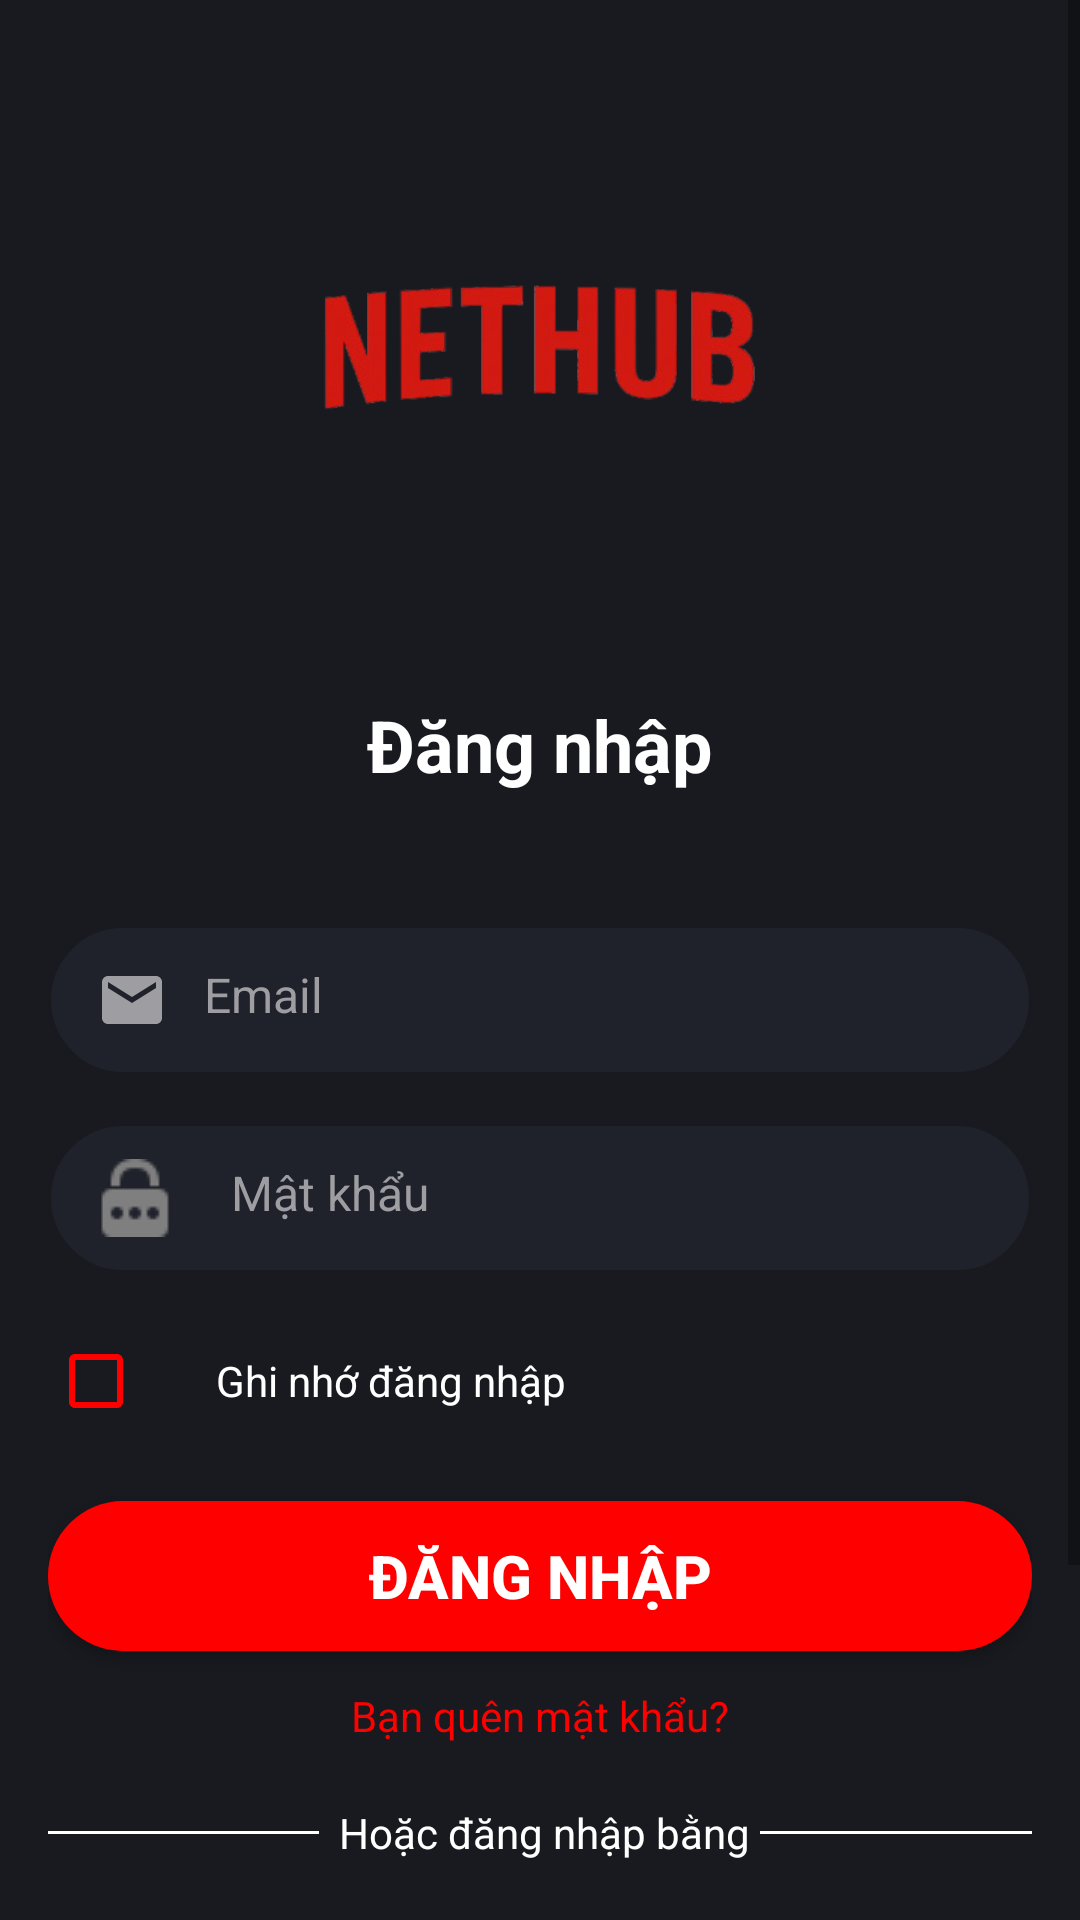

Layout XML and referenced resources for this Android screen:
<!-- AndroidManifest.xml: application theme Theme.MovieApp -->
<!-- res/layout/activity_login.xml -->
<?xml version="1.0" encoding="utf-8"?>
<androidx.constraintlayout.widget.ConstraintLayout xmlns:android="http://schemas.android.com/apk/res/android"
    xmlns:app="http://schemas.android.com/apk/res-auto"
    android:layout_width="match_parent"
    android:layout_height="match_parent"
    android:background="@color/black1"
    android:fitsSystemWindows="true">

    <ScrollView
        android:id="@+id/scrollView2"
        android:layout_width="0dp"
        android:layout_height="0dp"
        app:layout_constraintBottom_toBottomOf="parent"
        app:layout_constraintEnd_toEndOf="parent"
        app:layout_constraintStart_toStartOf="parent"
        app:layout_constraintTop_toTopOf="parent">

        <LinearLayout
            android:layout_width="match_parent"
            android:layout_height="wrap_content"
            android:orientation="vertical"
            android:padding="16dp">

            <ImageView
                android:id="@+id/imageView4"
                android:layout_width="match_parent"
                android:layout_height="200dp"
                android:layout_marginBottom="16dp"
                android:adjustViewBounds="true"
                android:scaleType="fitCenter"
                android:contentDescription="Logo"
                app:srcCompat="@drawable/logo2" />

            <TextView
                android:id="@+id/textView5"
                android:layout_width="match_parent"
                android:layout_height="wrap_content"
                android:text="Đăng nhập"
                android:textAlignment="center"
                android:textColor="@color/white"
                android:textSize="24sp"
                android:textStyle="bold" />

            <LinearLayout
                android:layout_width="match_parent"
                android:layout_height="wrap_content"
                android:layout_marginTop="20dp"
                android:orientation="vertical">

                <EditText
                    android:id="@+id/editNameTxt"
                    android:layout_width="match_parent"
                    android:layout_height="50dp"
                    android:layout_marginTop="24dp"
                    android:background="@drawable/grey_bg"
                    android:drawableStart="@drawable/baseline_email_24"
                    android:drawablePadding="12dp"
                    android:hint="Email"
                    android:inputType="textEmailAddress"
                    android:padding="16dp"
                    android:textColor="@color/white"
                    android:textColorHint="@color/greynen"
                    android:textSize="16sp" />

                <EditText
                    android:id="@+id/editPassText"
                    android:layout_width="match_parent"
                    android:layout_height="50dp"
                    android:layout_marginTop="16dp"
                    android:background="@drawable/grey_bg"
                    android:drawableStart="@drawable/pass1"
                    android:drawablePadding="19dp"
                    android:hint="Mật khẩu"
                    android:inputType="textPassword"
                    android:padding="16dp"
                    android:textColor="@color/white"
                    android:textColorHint="@color/greynen"
                    android:textSize="16sp" />

                <LinearLayout
                    android:layout_width="match_parent"
                    android:layout_height="wrap_content"
                    android:layout_marginTop="12dp"
                    android:orientation="horizontal"
                    android:gravity="center_vertical">

                    <CheckBox
                        android:id="@+id/rememberMeCheckbox"
                        android:layout_width="wrap_content"
                        android:layout_height="wrap_content"
                        android:buttonTint="@color/red" />

                    <TextView
                        android:layout_width="wrap_content"
                        android:layout_height="wrap_content"
                        android:layout_marginStart="8dp"
                        android:text="Ghi nhớ đăng nhập "
                        android:textColor="@color/white"
                        android:textSize="14sp" />
                </LinearLayout>

                <androidx.appcompat.widget.AppCompatButton
                    android:id="@+id/loginBtn"
                    android:layout_width="match_parent"
                    android:layout_height="50dp"
                    android:layout_marginTop="16dp"
                    android:background="@drawable/orange_button_background"
                    android:text="Đăng nhập"
                    android:textColor="@color/white"
                    android:textSize="20dp"
                    android:textStyle="bold" />

                <TextView
                    android:id="@+id/forgotPasswordText"
                    android:layout_width="match_parent"
                    android:layout_height="wrap_content"
                    android:layout_marginTop="12dp"
                    android:text="Bạn quên mật khẩu?"
                    android:textAlignment="center"
                    android:textColor="@color/red"
                    android:textSize="14sp" />

                
                <LinearLayout
                    android:layout_width="match_parent"
                    android:layout_height="wrap_content"
                    android:layout_marginTop="20dp"
                    android:orientation="horizontal"
                    android:gravity="center_vertical">

                    <View
                        android:layout_width="0dp"
                        android:layout_height="1dp"
                        android:layout_weight="1"
                        android:background="@color/white" />

                    <TextView
                        android:layout_width="wrap_content"
                        android:layout_height="wrap_content"
                        android:text="  Hoặc đăng nhập bằng "
                        android:textColor="@color/white"
                        android:textSize="14sp" />

                    <View
                        android:layout_width="0dp"
                        android:layout_height="1dp"
                        android:layout_weight="1"
                        android:background="@color/white" />
                </LinearLayout>

                
                <LinearLayout
                    android:layout_width="match_parent"
                    android:layout_height="wrap_content"
                    android:layout_marginTop="16dp"
                    android:orientation="horizontal"
                    android:gravity="center"
                    android:weightSum="3">

                    <ImageView
                        android:id="@+id/facebookLogin"
                        android:layout_width="0dp"
                        android:layout_height="50dp"
                        android:layout_weight="1"
                        android:layout_margin="8dp"
                        android:background="@drawable/grey_bg"
                        android:padding="12dp"
                        app:srcCompat="@drawable/facebook"
                        android:contentDescription="Facebook" />

                    <ImageView
                        android:id="@+id/googleLogin"
                        android:layout_width="0dp"
                        android:layout_height="50dp"
                        android:layout_weight="1"
                        android:layout_margin="8dp"
                        android:background="@drawable/grey_bg"
                        android:padding="12dp"
                        app:srcCompat="@drawable/google"
                        android:contentDescription="Google" />
                </LinearLayout>

                
                <LinearLayout
                    android:layout_width="match_parent"
                    android:layout_height="wrap_content"
                    android:layout_marginTop="24dp"
                    android:gravity="center"
                    android:orientation="horizontal">

                    <TextView
                        android:id="@+id/resRedirectTxt"
                        android:layout_width="wrap_content"
                        android:layout_height="wrap_content"
                        android:layout_gravity="center_horizontal"
                        android:layout_marginTop="24dp"
                        android:textColor="@color/white"
                        android:textSize="14sp"
                        android:textStyle="bold"
                        android:clickable="true"
                        android:focusable="true"
                        android:text="@string/res_redirect_text" />
                </LinearLayout>
            </LinearLayout>

        </LinearLayout>

    </ScrollView>

    <ProgressBar
        android:id="@+id/progressBar"
        style="?android:attr/progressBarStyleSmall"
        android:layout_width="wrap_content"
        android:layout_height="wrap_content"
        android:layout_alignParentBottom="true"
        android:layout_centerHorizontal="true"
        android:indeterminate="true"
        android:indeterminateTint="#FF0000"
        android:visibility="gone"
        app:layout_constraintBottom_toBottomOf="parent"
        app:layout_constraintEnd_toEndOf="parent"
        app:layout_constraintStart_toStartOf="parent"
        app:layout_constraintTop_toTopOf="parent" />
</androidx.constraintlayout.widget.ConstraintLayout>
<!-- resources referenced by this layout -->
<resources>
  <color name="black1">#191A1F</color>
  <color name="greynen">#9e9da2</color>
  <color name="red">#FF0000</color>
  <color name="white">#FFFFFFFF</color>
  <!-- drawable baseline_email_24 (drawable) -->
  <vector xmlns:android="http://schemas.android.com/apk/res/android" android:height="24dp" android:tint="#9e9da2" android:viewportHeight="24" android:viewportWidth="24" android:width="24dp">
      <path android:fillColor="@color/white" android:pathData="M20,4L4,4c-1.1,0 -1.99,0.9 -1.99,2L2,18c0,1.1 0.9,2 2,2h16c1.1,0 2,-0.9 2,-2L22,6c0,-1.1 -0.9,-2 -2,-2zM20,8l-8,5 -8,-5L4,6l8,5 8,-5v2z"/>
  </vector>
  <!-- drawable grey_bg (drawable) -->
  <?xml version="1.0" encoding="utf-8"?>
  <selector xmlns:android="http://schemas.android.com/apk/res/android">
      <item>
          <shape android:shape="rectangle">
              <solid android:color="@color/grey"/>
              <stroke android:color="@color/black1" android:width="1dp"></stroke>
              <corners android:radius="50dp"/>
          </shape>
      </item>
  </selector>
  <!-- drawable logo2: png bitmap (drawable-hdpi, 46027 bytes) -->
  <!-- drawable orange_button_background (drawable) -->
  <?xml version="1.0" encoding="utf-8"?>
  <selector xmlns:android="http://schemas.android.com/apk/res/android">
    <item>
        <shape  android:shape="rectangle">
            <solid android:color="@color/red"/>
            <corners android:radius="50dp"/>
        </shape>
    </item>
  </selector>
  <!-- drawable pass1: png bitmap (drawable, 499 bytes) -->
  <string name="res_redirect_text">Bạn có chưa có tài khoản? <font color="#FF3B30">Đăng ký</font></string>
  <style name="Theme.MovieApp" parent="Theme.MaterialComponents.DayNight.NoActionBar">
          
          <item name="android:windowSplashScreenBackground">@color/white</item>
          <item name="android:windowSplashScreenAnimatedIcon">@null</item>
          <item name="android:windowSplashScreenIconBackgroundColor">@null</item>
          <item name="android:windowSplashScreenBrandingImage">@null</item>
          <item name="android:windowExitTransition">@null</item>
          <item name="android:statusBarColor">@color/black1</item>
  
      </style>
  <color name="grey">#1F222B</color>
</resources>
